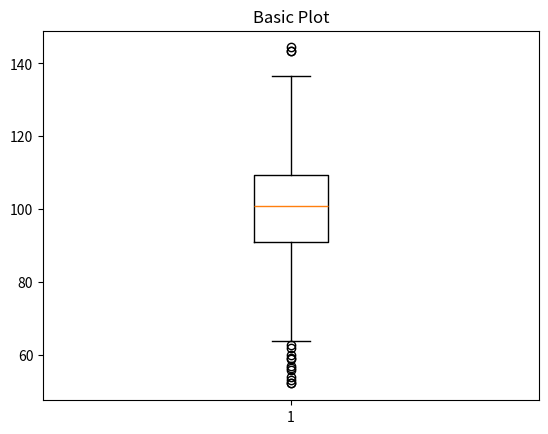

This figure's Python source:
import numpy as np
import matplotlib.pyplot as plt

mu = 100  # mean of distribution
sigma = 15  # standard deviation of distribution
data = mu + sigma * np.random.randn(1000)

fig1, ax1 = plt.subplots()
ax1.set_title('Basic Plot')
ax1.boxplot(data)

plt.show()
